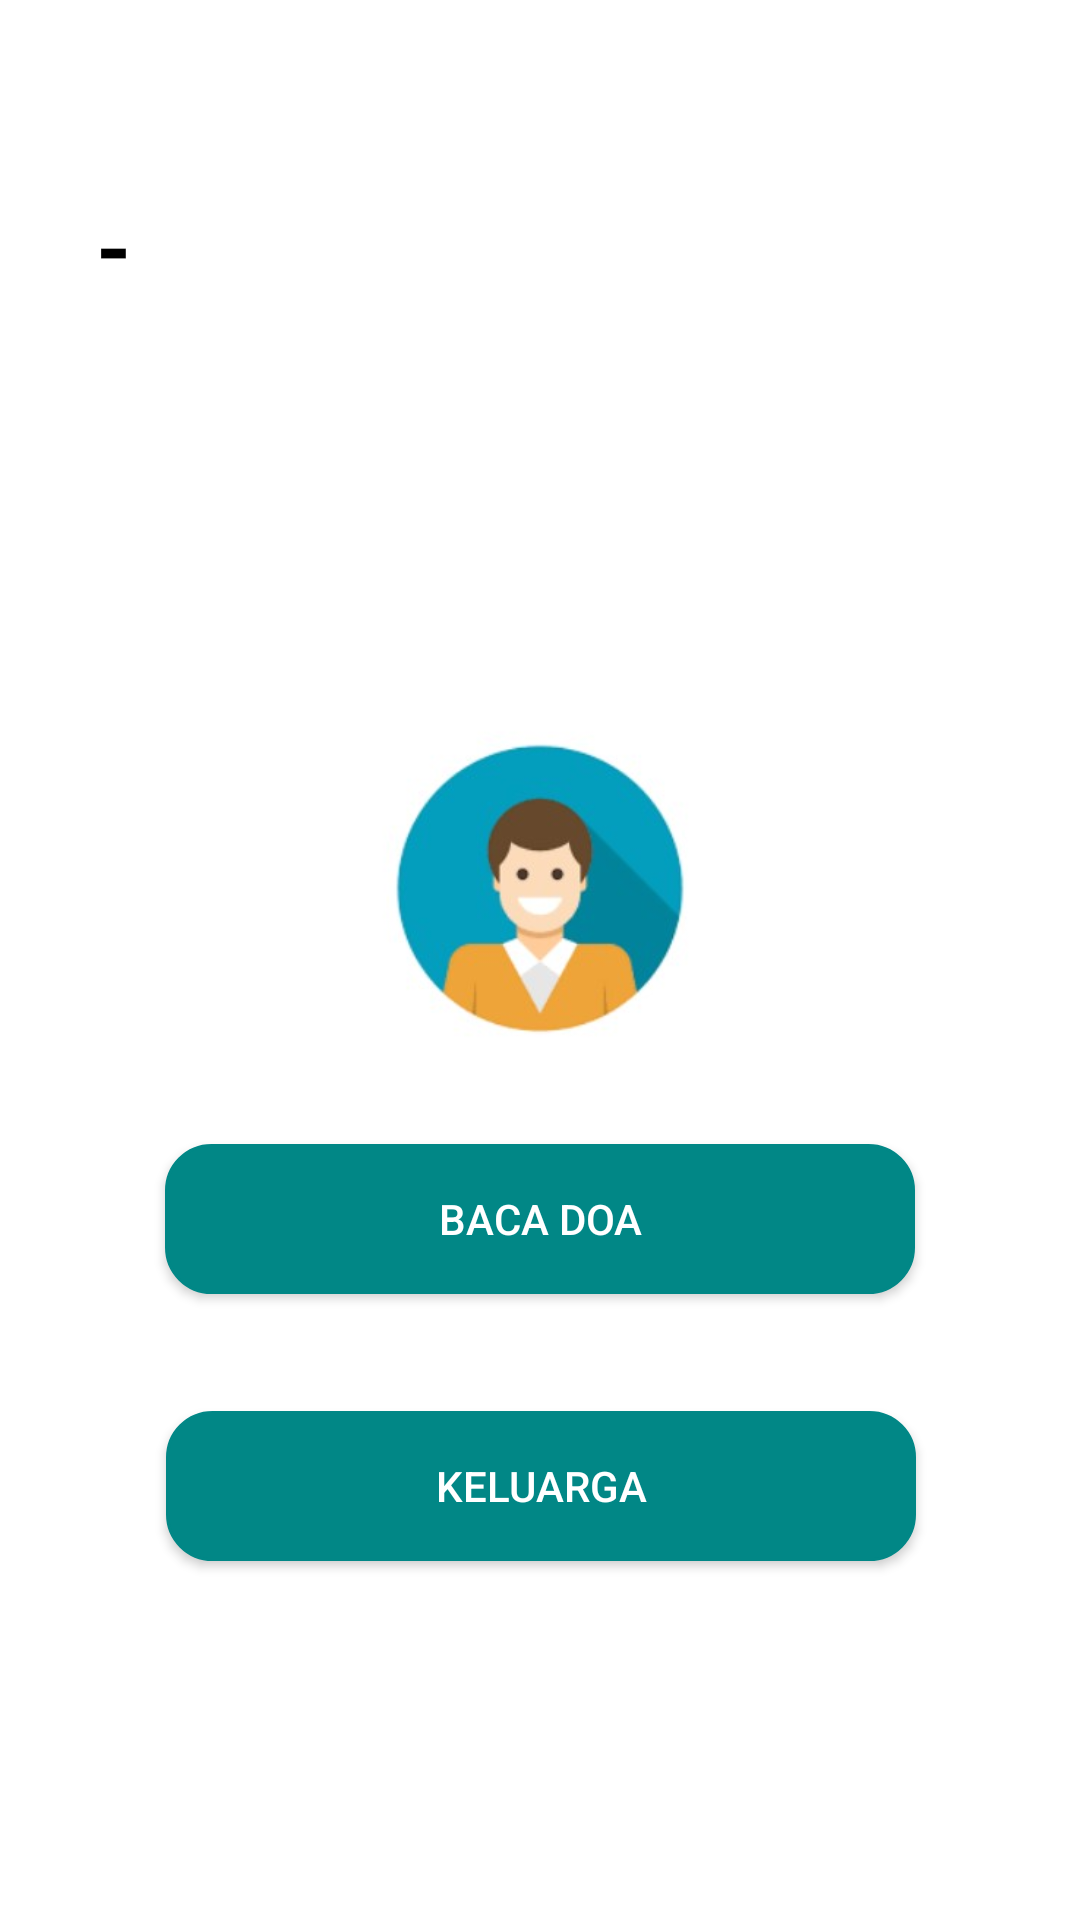

Write the Android layout XML for this screen, with the resource values it uses.
<!-- AndroidManifest.xml: activity theme Theme.Yasin -->
<!-- res/layout/activity_menu.xml -->
<?xml version="1.0" encoding="utf-8"?>
<androidx.constraintlayout.widget.ConstraintLayout xmlns:android="http://schemas.android.com/apk/res/android"
    xmlns:app="http://schemas.android.com/apk/res-auto"
    xmlns:tools="http://schemas.android.com/tools"
    android:layout_width="match_parent"
    android:layout_height="match_parent"
    android:background="#FFFFFF"
    tools:context="com.example.yasin.MenuActivity">


    <TextView
        android:id="@+id/tv_nickname"
        android:layout_width="296dp"
        android:layout_height="144dp"
        android:background="@color/white"
        android:text="@string/default_text"
        android:textColor="@color/black"
        android:textSize="30dp"
        android:textStyle="bold"
        app:layout_constraintBottom_toBottomOf="parent"
        app:layout_constraintEnd_toEndOf="parent"
        app:layout_constraintStart_toStartOf="parent"
        app:layout_constraintTop_toTopOf="parent"
        app:layout_constraintVertical_bias="0.124"
        tools:text="Nickname" />

    <Button
        android:id="@+id/btn_doa"

        android:layout_margin="50dp"
        android:layout_width="250dp"
        android:layout_height="50dp"


        android:text="Baca Doa"

        android:background="@drawable/custombutton"
        android:textColor="@color/white"


        app:layout_constraintBottom_toBottomOf="parent"
        app:layout_constraintEnd_toEndOf="parent"
        app:layout_constraintHorizontal_bias="0.498"
        app:layout_constraintStart_toStartOf="parent"
        app:layout_constraintTop_toBottomOf="@+id/tv_nickname"
        app:layout_constraintVertical_bias="0.442" />

    <Button
        android:id="@+id/btnList"

        android:layout_width="250dp"
        android:layout_height="50dp"
        android:layout_marginTop="28dp"
        android:text="Keluarga"
        android:textColor="@color/white"
        android:background="@drawable/custombutton"
        app:layout_constraintBottom_toBottomOf="parent"
        app:layout_constraintEnd_toEndOf="parent"
        app:layout_constraintHorizontal_bias="0.503"
        app:layout_constraintStart_toStartOf="parent"
        app:layout_constraintTop_toBottomOf="@+id/btn_doa"
        app:layout_constraintVertical_bias="0.083" />

    <ImageView
        android:id="@+id/imageView"
        android:layout_width="120dp"
        android:layout_height="170dp"

        app:srcCompat="@drawable/defaultprofile"
        app:layout_constraintBottom_toTopOf="@+id/btn_doa"
        app:layout_constraintEnd_toEndOf="parent"
        app:layout_constraintStart_toStartOf="parent"
        app:layout_constraintTop_toBottomOf="@+id/tv_nickname"
        app:layout_constraintVertical_bias="0.548" />


</androidx.constraintlayout.widget.ConstraintLayout>
<!-- resources referenced by this layout -->
<resources>
  <color name="black">#FF000000</color>
  <color name="white">#FFFFFFFF</color>
  <!-- drawable custombutton (drawable) -->
  <?xml version="1.0" encoding="utf-8"?>
  <shape
      xmlns:android="http://schemas.android.com/apk/res/android"
      android:shape="rectangle">
      <stroke
          android:color="#FF018786"
          android:width="1dp"/>
      <corners
          android:radius="15dp"/>
      <solid
          android:color="#FF018786"/>
  </shape>
  <!-- drawable defaultprofile: jpg bitmap (drawable, 8569 bytes) -->
  <string name="default_text">-</string>
  <style name="Theme.Yasin" parent="Theme.AppCompat.Light.NoActionBar">
          
          <item name="colorPrimary">@color/colorPrimary</item>
          <item name="colorPrimaryVariant">@color/colorPrimaryDark</item>
          <item name="colorOnPrimary">@color/white</item>
          
          <item name="android:statusBarColor" tools:targetApi="l">?attr/colorPrimaryVariant</item>
          
      </style>
  <color name="colorPrimary">#212d3b</color>
  <color name="colorPrimaryDark">#161d27</color>
</resources>
